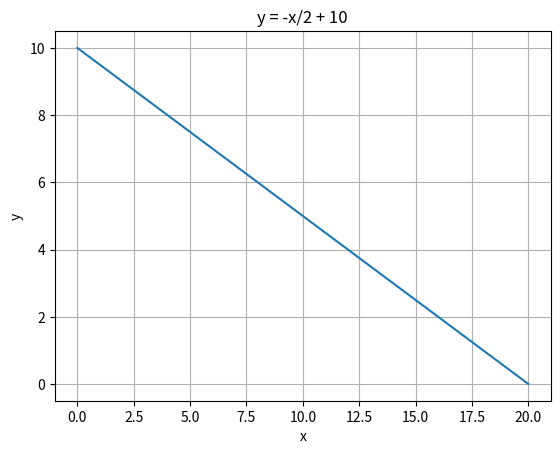

The script that saved this image:
import matplotlib
import matplotlib.pyplot as plt
import numpy as np

# Data for plotting
x = np.arange(0.0, 20.0, 0.01)
#y = -x/2 + 10

y = -x/2 + 10

# Note that using plt.subplots below is equivalent to using
# fig = plt.figure() and then ax = fig.add_subplot(111)
fig, ax = plt.subplots()
ax.plot(x, y)

ax.set(xlabel='x', ylabel='y',
       title='y = -x/2 + 10')
ax.grid()

fig.savefig("test.png")
plt.show()
